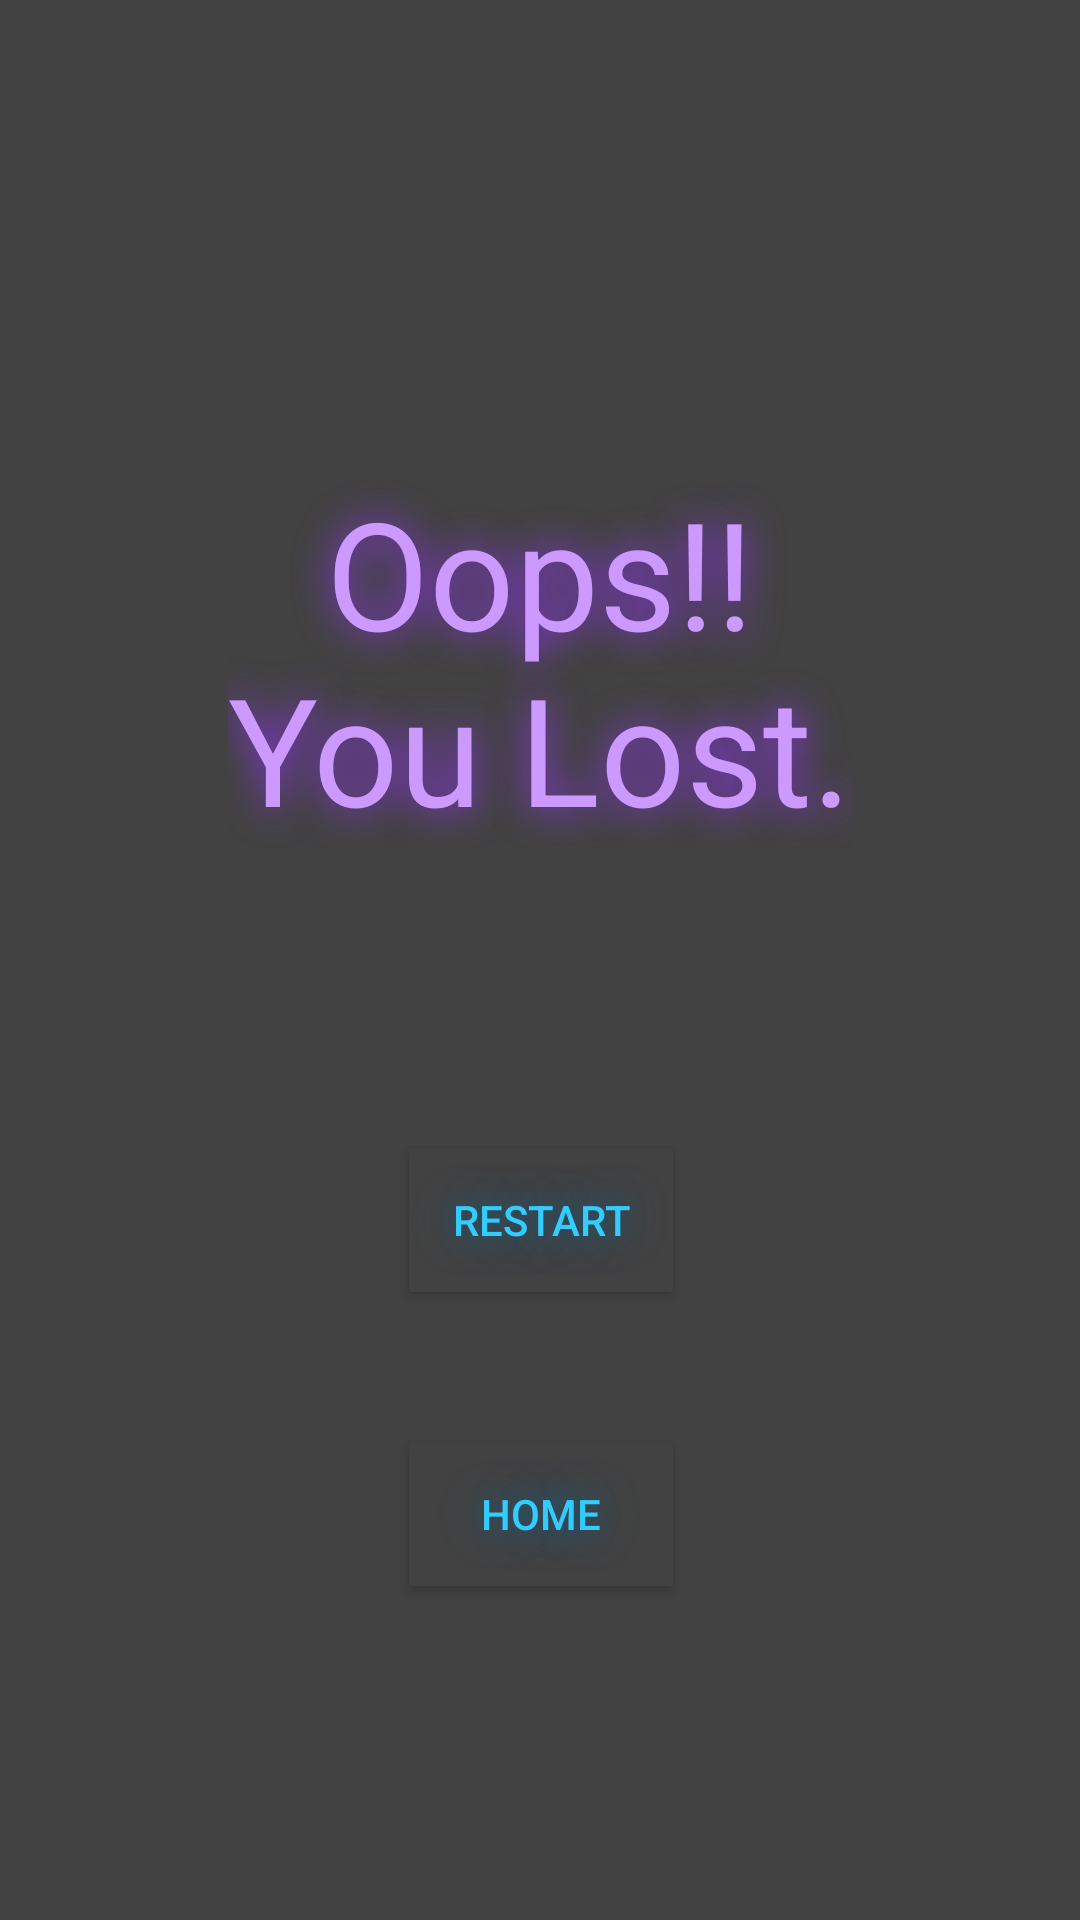

Produce the Android XML layout that renders to this screen, including the resource entries it uses.
<!-- AndroidManifest.xml: application theme Theme.AppCompat.NoActionBar -->
<!-- res/layout/activity_cpuwon.xml -->
<?xml version="1.0" encoding="utf-8"?>
<androidx.constraintlayout.widget.ConstraintLayout xmlns:android="http://schemas.android.com/apk/res/android"
    xmlns:app="http://schemas.android.com/apk/res-auto"
    xmlns:tools="http://schemas.android.com/tools"
    android:layout_width="match_parent"
    android:background="@color/cardview_dark_background"
    android:layout_height="match_parent"
    tools:context=".cpuwon">

    <TextView
        android:id="@+id/cpuWontxt"
        android:layout_width="wrap_content"
        android:layout_height="wrap_content"
        android:layout_marginBottom="200dp"
        android:shadowColor="@color/purple_shadow"
        android:shadowRadius="32"
        android:text="@string/ulost"
        android:textAlignment="center"
        android:textColor="@color/purple_text"

        android:textSize="50sp"
        app:layout_constraintBottom_toBottomOf="parent"
        app:layout_constraintEnd_toEndOf="parent"
        app:layout_constraintStart_toStartOf="parent"
        app:layout_constraintTop_toTopOf="parent" />

    <Button
        android:id="@+id/restartBtn"
        android:layout_width="wrap_content"
        android:layout_height="wrap_content"
        android:layout_marginTop="100dp"
        android:background="@color/cardview_dark_background"
        android:text="@string/restart"
        android:shadowRadius="32"
        android:textColor="@color/blue_text"
        android:shadowColor="@color/blue_shadow"
        app:layout_constraintEnd_toEndOf="@+id/cpuWontxt"
        app:layout_constraintStart_toStartOf="@+id/cpuWontxt"
        app:layout_constraintTop_toBottomOf="@+id/cpuWontxt" />

    <Button
        android:id="@+id/homeBtn"
        android:layout_width="wrap_content"
        android:layout_height="wrap_content"
        android:layout_marginTop="50dp"
        android:shadowRadius="32"
        android:background="@color/cardview_dark_background"
        android:textColor="@color/blue_text"
        android:shadowColor="@color/blue_shadow"
        android:text="@string/home"
        app:layout_constraintEnd_toEndOf="@+id/restartBtn"
        app:layout_constraintStart_toStartOf="@+id/restartBtn"
        app:layout_constraintTop_toBottomOf="@+id/restartBtn" />

</androidx.constraintlayout.widget.ConstraintLayout>
<!-- resources referenced by this layout -->
<resources>
  <color name="blue_shadow">#006699</color>
  <color name="blue_text">#33ccff</color>
  <color name="purple_shadow">#9933ff</color>
  <color name="purple_text"> #cc99ff</color>
  <string name="home">HOME</string>
  <string name="restart">Restart</string>
  <string name="ulost">Oops!!\nYou Lost.</string>
</resources>
